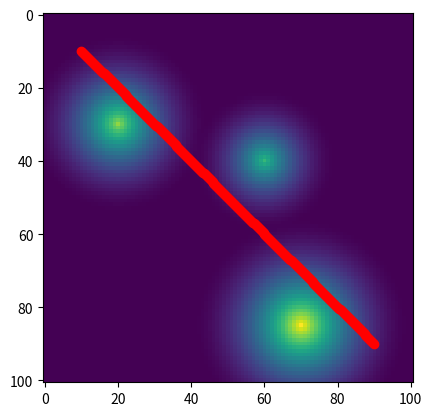
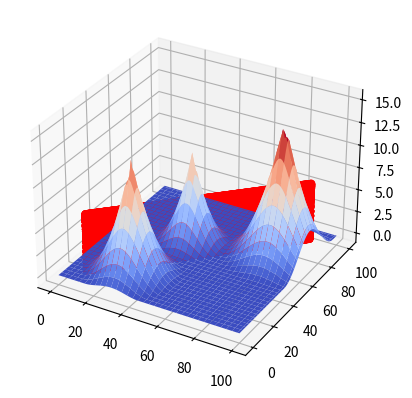

Recreate these plots in Python, in order.

import numpy as np
from scipy.ndimage.morphology import distance_transform_edt
from matplotlib import pyplot as plt
from mpl_toolkits.mplot3d import Axes3D

waypoints = 300
N = 101
OBST = np.array([[20, 30], [60, 40], [70, 85]])
epsilon = np.array([[25], [20], [30]])

obs_cost = np.zeros((N, N))
for i in range(OBST.shape[0]):
    t = np.ones((N, N))
    t[OBST[i, 0], OBST[i, 1]] = 0
    t_cost = distance_transform_edt(t)
    t_cost[t_cost > epsilon[i]] = epsilon[i]
    t_cost = 1 / (2 * epsilon[i]) * (t_cost - epsilon[i])**2
    obs_cost = obs_cost + t_cost

gx, gy = np.gradient(obs_cost)

SX = 10
SY = 10
GX = 90
GY = 90

traj = np.zeros((2, waypoints))
traj[0, 0] = SX
traj[1, 0] = SY
dist_x = GX-SX
dist_y = GY-SY
for i in range(1, waypoints):
    traj[0, i] = traj[0, i-1] + dist_x/(waypoints-1)
    traj[1, i] = traj[1, i-1] + dist_y/(waypoints-1)

path_init = traj.T
tt = path_init.shape[0]
path_init_values = np.zeros((tt, 1))
for i in range(tt):
    path_init_values[i] = obs_cost[int(np.floor(path_init[i, 0])), int(np.floor(path_init[i, 1]))]
path_values = path_init_values
path = path_init
costSum = 0
cnt = 0
print(np.sum(path_values))
while (cnt<1):#(abs(costSum-np.sum(path_values))>0.5):
    costSum = np.sum(path_values)
    for i in range(1,tt-1):
        x, y = min(int(path[i,0]),100), min(int(path[i,1]),100)
        path[i,0] = path[i,0] - 0.1*gx[x,y]#(0.8*gx[x,y]+4*(path[i,0]-path[i-1,0]))#(0.8*gx[x,y]+4*(2*path[i,0]-path[i-1,0]-path[i+1,0]))#
        path[i,1] = path[i,1] - 0.1*gy[x,y]#(0.8*gy[x,y]+4*(path[i,1]-path[i-1,1]))#(0.8*gy[x,y]+4*(2*path[i,1]-path[i-1,1]-path[i+1,1]))#
        x, y = min(int(path[i,0]),100), min(int(path[i,1]),100)
        path_values[i] = obs_cost[x,y]
    #print (cnt,costSum,np.sum(path_values),abs(costSum-np.sum(path_values)))
    cnt+=1




path_init = path

# Plot 2D
plt.imshow(obs_cost.T)
plt.plot(path_init[:, 0], path_init[:, 1], 'ro')

# Plot 3D
fig3d = plt.figure()
ax3d = fig3d.add_subplot(111, projection='3d')
xx, yy = np.meshgrid(range(N), range(N))
ax3d.plot_surface(xx, yy, obs_cost, cmap=plt.get_cmap('coolwarm'))
ax3d.scatter(path_init[:, 0], path_init[:, 1], path_init_values, s=20, c='r')

plt.show()
